The GitHub repository burakkurt07/blood-cell-detection-project contains a labelled image folder "processed" with 3 categories: platelets, RBC, WBC. Examples follow, each with its label.

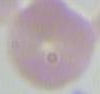
Label: RBC

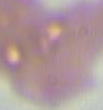
Label: RBC

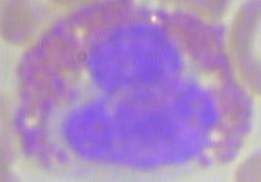
Label: WBC

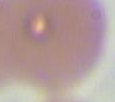
Label: RBC

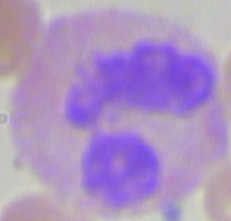
Label: WBC

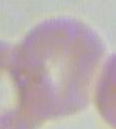
Label: RBC
